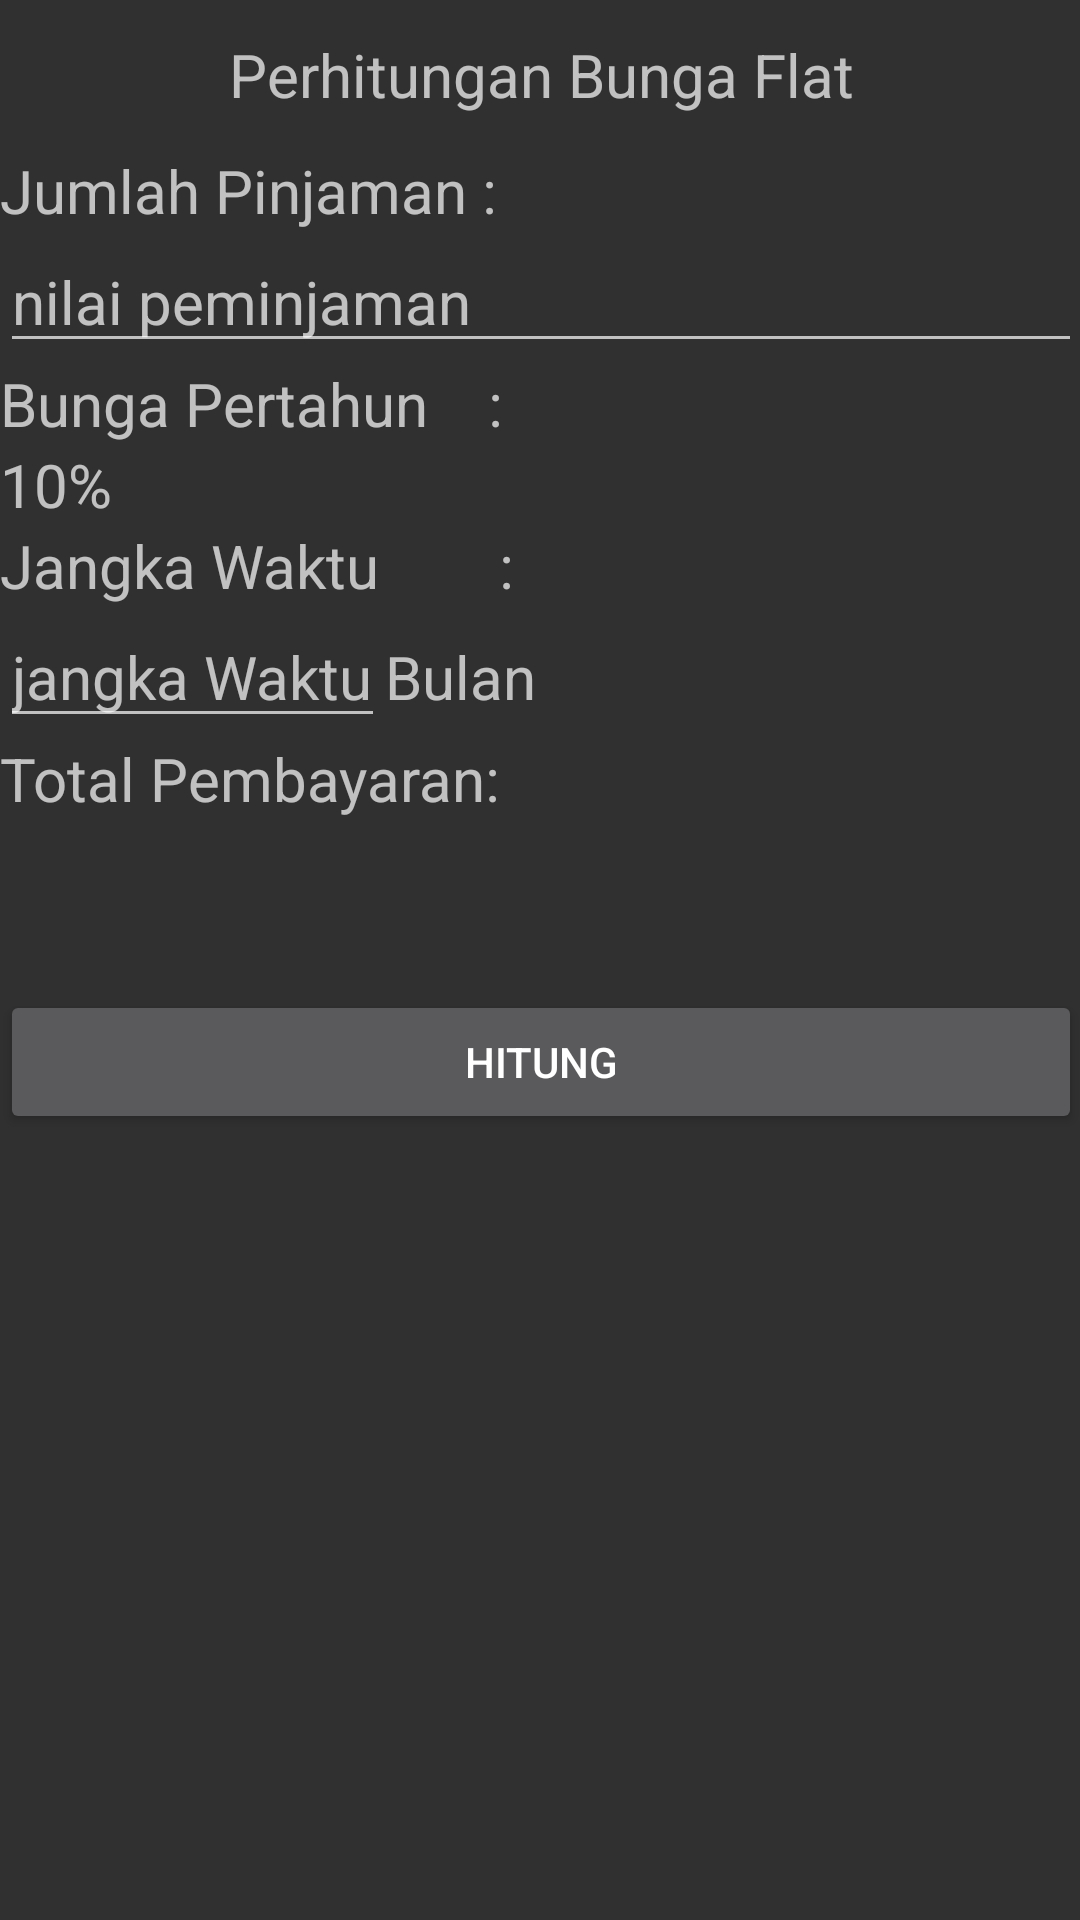

Write the Android layout XML for this screen, with the resource values it uses.
<!-- AndroidManifest.xml: application theme AppTheme -->
<!-- res/layout/calculator.xml -->
<?xml version="1.0" encoding="utf-8"?>
<FrameLayout xmlns:android="http://schemas.android.com/apk/res/android"
    xmlns:tools="http://schemas.android.com/tools"
    android:layout_width="match_parent"
    android:layout_height="match_parent"
    android:paddingBottom="@dimen/activity_vertical_margin"
    android:paddingLeft="@dimen/activity_horizontal_margin"
    android:paddingRight="@dimen/activity_horizontal_margin"
    android:paddingTop="@dimen/activity_vertical_margin"
    tools:context=".calculator">

    <LinearLayout
        android:layout_width="match_parent"
        android:layout_height="match_parent"
        android:orientation="vertical"
        android:id="@+id/txt1">

        <TextView
            android:text="Perhitungan Bunga Flat"
            android:layout_width="match_parent"
            android:layout_height="50dp"
            android:gravity="center"
            android:textSize="20dp"
            android:id="@+id/tx1" />

        <TextView
            android:text="Jumlah Pinjaman :"
            android:textSize="20dp"
            android:layout_width="wrap_content"
            android:layout_height="wrap_content"
            android:id="@+id/tx2"
            android:layout_alignParentTop="true"
            />

        <EditText
            android:layout_width="match_parent"
            android:layout_height="wrap_content"
            android:inputType="number"
            android:hint="nilai peminjaman"
            android:textSize="20dp"
            android:id="@+id/nilai_pinjaman"
            android:layout_alignParentTop="true"
            android:layout_toRightOf="@+id/tx2"
            android:layout_toEndOf="@+id/tx2" />

        <TextView
            android:text="Bunga Pertahun    :"
            android:textSize="20dp"
            android:layout_width="wrap_content"
            android:layout_height="wrap_content"
            android:id="@+id/tx3"
            android:layout_alignParentTop="true"
            />
        <LinearLayout
            android:layout_width="wrap_content"
            android:layout_height="wrap_content">
            <TextView
                android:layout_width="wrap_content"
                android:layout_height="wrap_content"
                android:text="10"
                android:textSize="20dp"
                android:id="@+id/bunga"
                />
            <TextView
                android:text="%"
                android:textSize="20dp"
                android:layout_width="wrap_content"
                android:layout_height="wrap_content"
                android:id="@+id/persen"
                android:layout_alignParentTop="true"
                />
        </LinearLayout>

        <TextView
            android:text="Jangka Waktu        :"
            android:textSize="20dp"
            android:layout_width="wrap_content"
            android:layout_height="wrap_content"
            android:id="@+id/tx4"
            android:layout_alignParentTop="true"
            />
        <LinearLayout
            android:layout_width="wrap_content"
            android:layout_height="wrap_content">
            <EditText
                android:layout_width="wrap_content"
                android:layout_height="wrap_content"
                android:inputType="number"
                android:hint="jangka Waktu"
                android:textSize="20dp"
                android:id="@+id/nilai_bulan"
                android:layout_alignParentTop="true"
                android:layout_toRightOf="@+id/tx2"
                android:layout_toEndOf="@+id/tx2" />
            <TextView
                android:text="Bulan"
                android:textSize="20dp"
                android:layout_width="wrap_content"
                android:layout_height="wrap_content"
                android:id="@+id/bulan"
                android:layout_alignParentTop="true"/>
        </LinearLayout>
        <TextView
            android:text="Total Pembayaran:"
            android:textSize="20dp"
            android:layout_width="wrap_content"
            android:layout_height="wrap_content"
            android:id="@+id/tx5"
            android:layout_alignParentTop="true"
            />
        <TextView
            android:layout_width="match_parent"
            android:layout_height="wrap_content"
            android:text=""
            android:textSize="20dp"
            android:id="@+id/total"
            />

        <LinearLayout
            android:layout_width="match_parent"
            android:layout_height="30dp"

            />
        <LinearLayout
            android:layout_width="match_parent"
            android:layout_height="wrap_content"

            >
            <Button
                android:text="Hitung"
                android:layout_width="match_parent"
                android:layout_height="wrap_content"
                android:id="@+id/hitung" />
        </LinearLayout>


    </LinearLayout>
</FrameLayout>
<!-- resources referenced by this layout -->
<resources>
  <style name="AppTheme" parent="Theme.AppCompat.NoActionBar">
          
          <item name="colorPrimary">@color/Hijau</item>
          <item name="colorPrimaryDark">@color/Orange</item>
          <item name="colorAccent">@color/Orange</item>
      </style>
  <color name="Hijau">#215e53</color>
  <color name="Orange">#fda025</color>
</resources>
